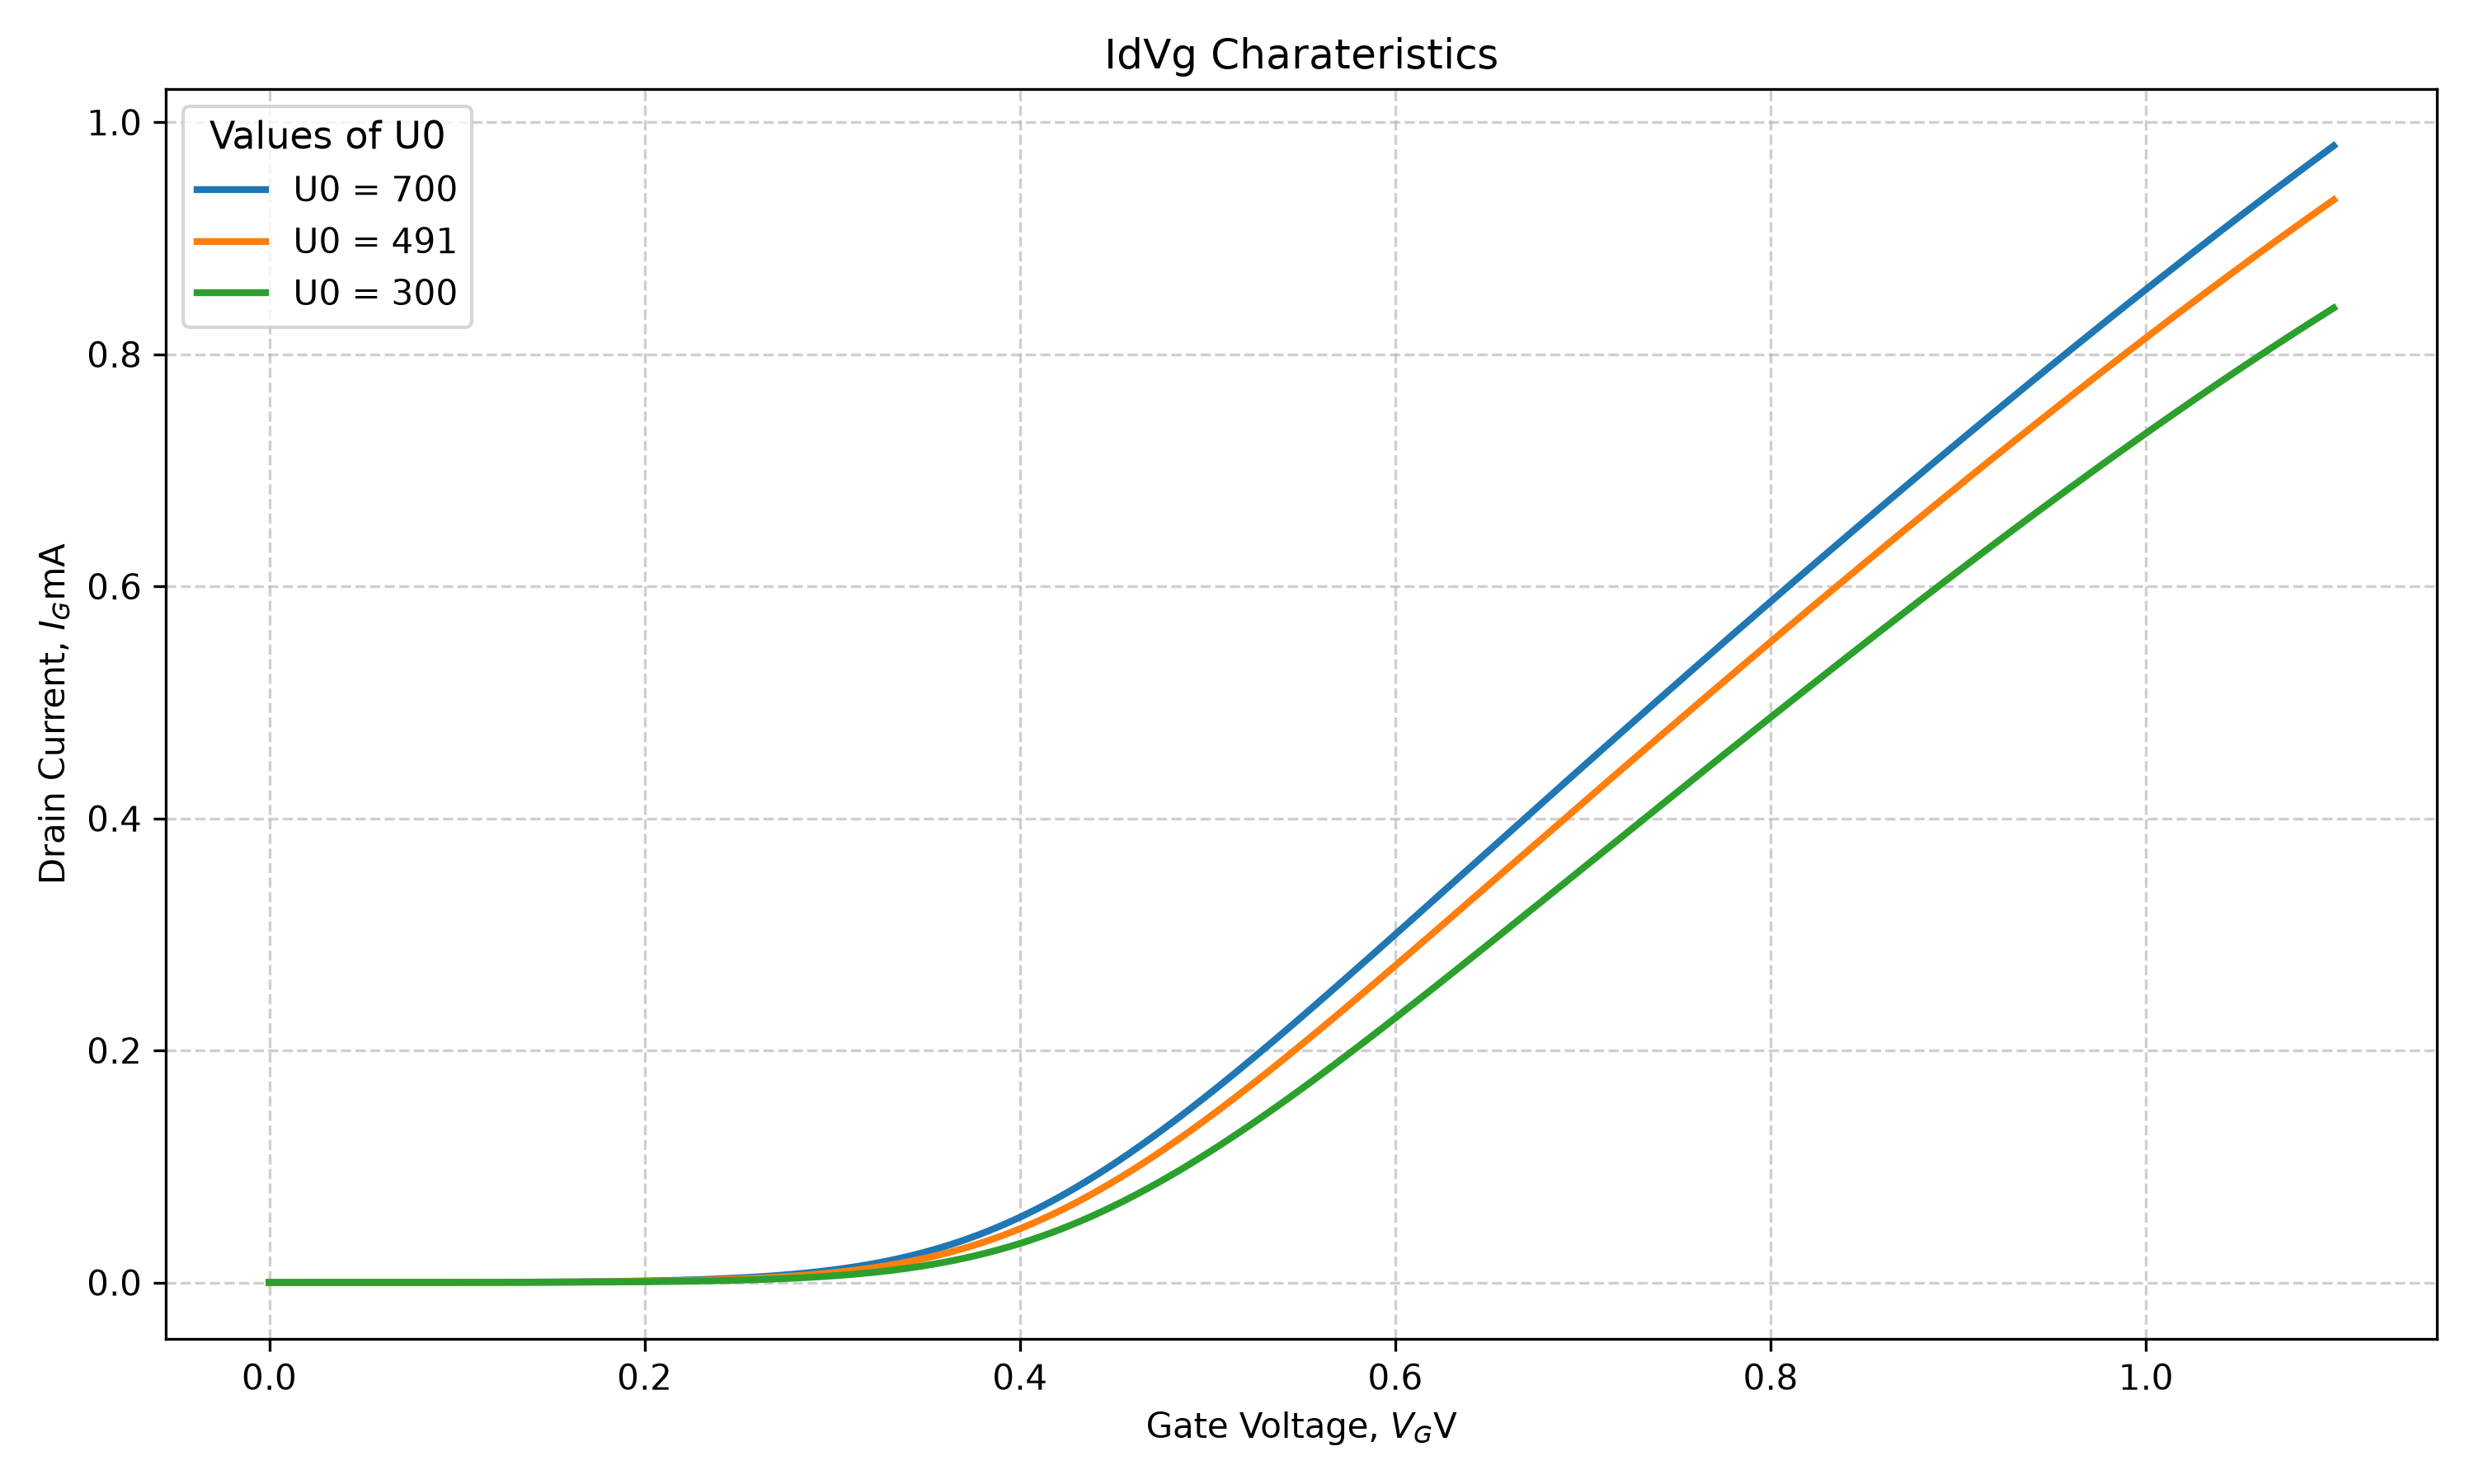

This figure's Python source:
import pandas as pd
import matplotlib.pyplot as plt
import numpy as np

file_path = 'E5/12/Id_Vg.txt'

df = pd.read_csv(file_path, sep='\t')

print(df.head())
print(df.columns)
print(df.shape)
print(df.describe())

Vg_def = df['Vg1']
Id_def = df['Id(Default1)']
Id_def_mA = Id_def*1000

Vg_high = df['Vg1']
Id_high = df['Id(High1)']
Id_high_mA = Id_high*1000

Vg_low = df['Vg1']
Id_low = df['Id(Low1)']
Id_low_mA = Id_low*1000

# Select the approximately linear region

# ------------------------------------------------------------

# Example: choose the region manually

mask = (Vg_high >= 0.5) & (Vg_high <= 0.9)

Vg_high_fit = Vg_high[mask]

Id_high_fit = Id_high[mask]

# ------------------------------------------------------------

# Linear fit: ID = m*VGS + c

# ------------------------------------------------------------

m, c = np.polyfit(Vg_high_fit, Id_high_fit, 1)

# Threshold voltage = x-intercept

Vth_high = -c / m

mask = (Vg_def >= 0.5) & (Vg_def <= 0.8)

Vg_def_fit = Vg_def[mask]

Id_def_fit = Id_def[mask]
m, c = np.polyfit(Vg_def_fit, Id_def_fit, 1)
Vth_def = -c / m

mask = (Vg_low >= 0.5) & (Vg_low <= 0.9)

Vg_low_fit = Vg_low[mask]

Id_low_fit = Id_low[mask]
m, c = np.polyfit(Vg_low_fit, Id_low_fit, 1)
Vth_low = -c / m

print(f"Threshold Voltage(U0 = 700) = {Vth_high:.4f} V")
print(f"Threshold Voltage(U0 = 490) = {Vth_def:.4f} V")
print(f"Threshold Voltage(U0 = 300) = {Vth_low:.4f} V")


Ion_high = df.loc[df['Vg1'] == 1.1, 'Id(High1)'].iloc[0]
Ioff_high = df.loc[df['Vg1'] == 0.0, 'Id(High1)'].iloc[0]

Ion_def = df.loc[df['Vg1'] == 1.1, 'Id(Default1)'].iloc[0]
Ioff_def = df.loc[df['Vg1'] == 0.0, 'Id(Default1)'].iloc[0]

# Default
Ion_low = df.loc[df['Vg1'] == 1.1, 'Id(Low1)'].iloc[0]
Ioff_low = df.loc[df['Vg1'] == 0.0, 'Id(Low1)'].iloc[0]

# Print results in microamperes
print("\n--- I_ON and I_OFF ---")

print(f"U0 = 700")
print(f"I_ON  = {Ion_high * 1e6:.6f} µA")
print(f"I_OFF = {Ioff_high * 1e6:.6f} µA")

print(f"\nU0 = 491")
print(f"I_ON  = {Ion_def * 1e6:.6f} µA")
print(f"I_OFF = {Ioff_def * 1e6:.6f} µA")

print(f"\nU0 = 300")
print(f"I_ON  = {Ion_low * 1e6:.6f} µA")
print(f"I_OFF = {Ioff_low * 1e6:.6f} µA")

plt.figure(1, figsize=(10,6))

plt.plot(
    Vg_high,
    Id_high_mA,
    linewidth=2,
    label = 'U0 = 700'
)
plt.plot(
    Vg_def,
    Id_def_mA,
    linewidth=2,
    label = 'U0 = 491'
)
plt.plot(
    Vg_low,
    Id_low_mA,
    linewidth=2,
    label = 'U0 = 300'
)
plt.title('IdVg Charateristics')
plt.xlabel('Gate Voltage, $V_G$V')
plt.ylabel('Drain Current, $I_G$mA')
plt.legend(title='Values of U0', loc ='upper left', title_fontsize='11', fontsize='10')
plt.grid(True, linestyle='--', alpha =0.6)
plt.tight_layout()
plt.savefig('E5/12/Id_Vg.png', dpi =300)
plt.show()
